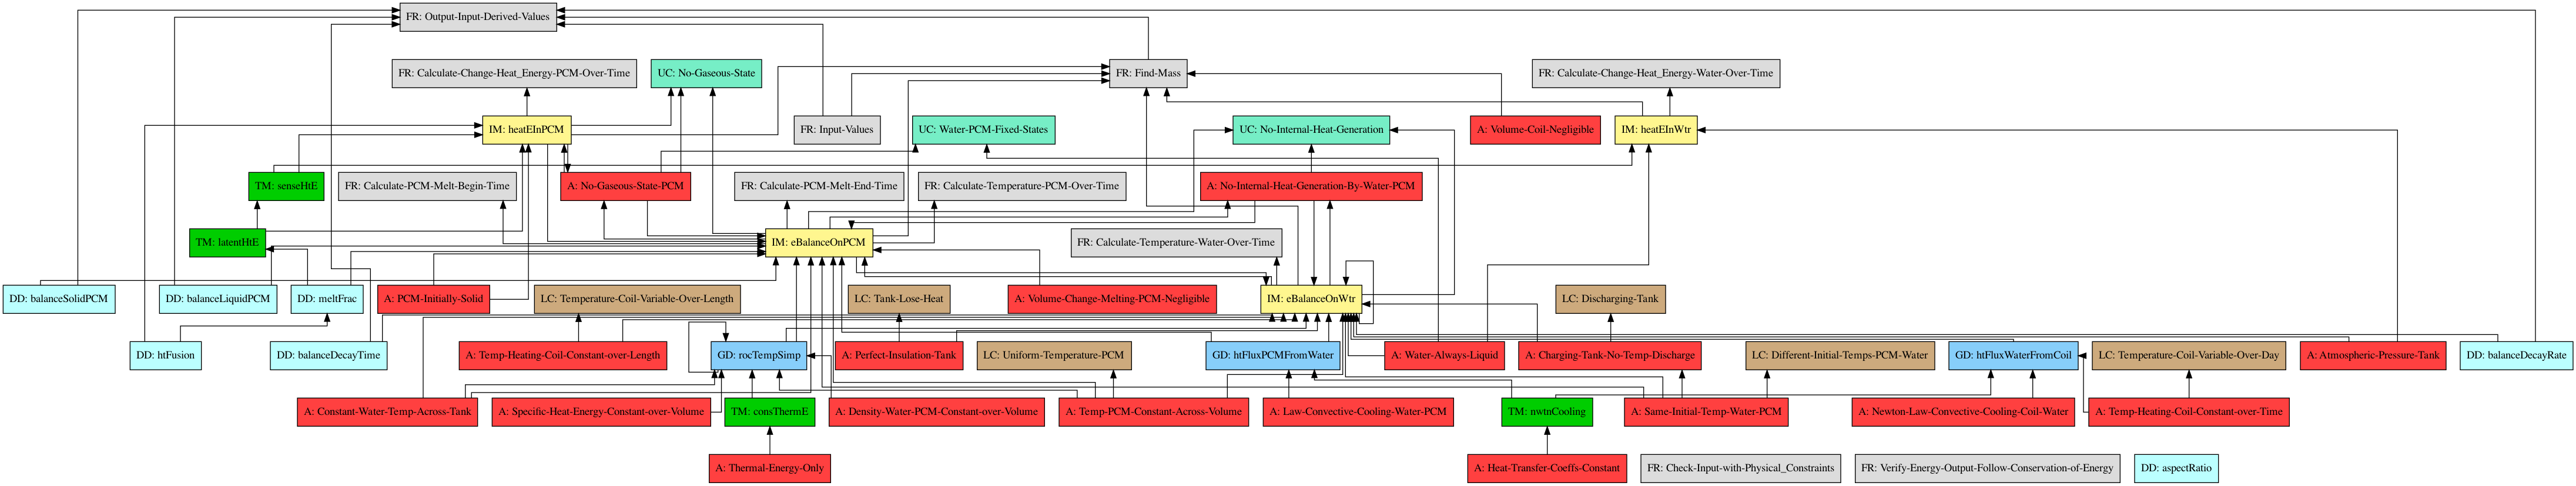

Write Python code to recreate this figure.
from ImportedData2 import iMods, tMods, funcReqs, assumps, likelyChgs, unlikelyChgs, dataDefs, genDefs, AD, DDD, TMD, \
    GDD, IMD, FRD
import pygraphviz as pgv

TraceGr = pgv.AGraph(name="TraceGrGen3", strict=False, directed=True, newrank=True, rankdir="BT", splines="ortho")

# adding nodes for instance models
for im in iMods:
    TraceGr.add_node(im, color="black", shape="box", fillcolor="khaki1", style="filled", label=("IM: " + iMods[im]))

# adding nodes for theory models
for tm in tMods:
    TraceGr.add_node(tm, color="black", shape="box", fillcolor="green3", style="filled", label=("TM: " + tMods[tm]))

# adding nodes for functional requirements
for fr in funcReqs:
    TraceGr.add_node(fr, color="black", shape="box", fillcolor="gainsboro", style="filled", label=("FR: " +
                                                                                                   funcReqs[fr]))

# adding nodes for assumptions
    for a in assumps:
        TraceGr.add_node(a, color="black", shape="box", fillcolor="brown1", style="filled", label=("A: " + assumps[a]),
                         rank="same")

# adding nodes for likely changes
for lc in likelyChgs:
    TraceGr.add_node(lc, color="black", shape="box", fillcolor="burlywood3", style="filled", label=("LC: " +
                                                                                                    likelyChgs[lc]))

# adding nodes for unlikely changes
for uc in unlikelyChgs:
    TraceGr.add_node(uc, color="black", shape="box", fillcolor="aquamarine2", style="filled", label=("UC: " +
                                                                                                     unlikelyChgs[uc]))

# adding nodes for data definitions
for dd in dataDefs:
    TraceGr.add_node(dd, color="black", shape="box", fillcolor="paleturquoise1", style="filled", label=("DD: " +
                                                                                                        dataDefs[dd]))

# adding nodes for general definitions
for gd in genDefs:
    TraceGr.add_node(gd, color="black", shape="box", fillcolor="lightskyblue", style="filled", label=("GD: " +
                                                                                                      genDefs[gd]))

# AD, DDD, TMD, GDD, IMD, FRD

# defining dependency relationships between components (accomplish this in Haskell using map method)
for A in AD:
    for D in AD[A]:
        TraceGr.add_edge(A, D, splines="true")

for DD in DDD:
    for D in DDD[DD]:
        TraceGr.add_edge(DD, D, splines="true")

for T in TMD:
    for D in TMD[T]:
        TraceGr.add_edge(T, D, splines="true")

for GD in GDD:
    for D in GDD[GD]:
        TraceGr.add_edge(GD, D, splines="true")

for I in IMD:
    for D in IMD[I]:
        TraceGr.add_edge(I, D, splines="true")

for F in FRD:
    for D in FRD[F]:
        TraceGr.add_edge(F, D, splines="true")

TraceGr.write("TraceGrGen3.dot")
TraceGr.draw("TraceGrGen3.png", prog="dot")
